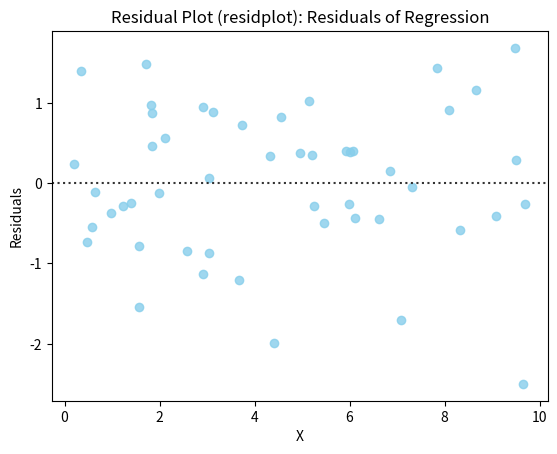

Here is the Python script that generated this plot:
import seaborn as sns
import matplotlib.pyplot as plt
import numpy as np

# Create synthetic data
np.random.seed(42)
x = np.random.uniform(0, 10, 50)
y = 2 * x + np.random.normal(0, 1, 50)

# Create a residual plot using Seaborn
sns.residplot(x=x, y=y, color='skyblue')

# Add labels and title
plt.title('Residual Plot (residplot): Residuals of Regression')
plt.xlabel('X')
plt.ylabel('Residuals')

# Save the plot
plt.savefig('residual_plot.png')